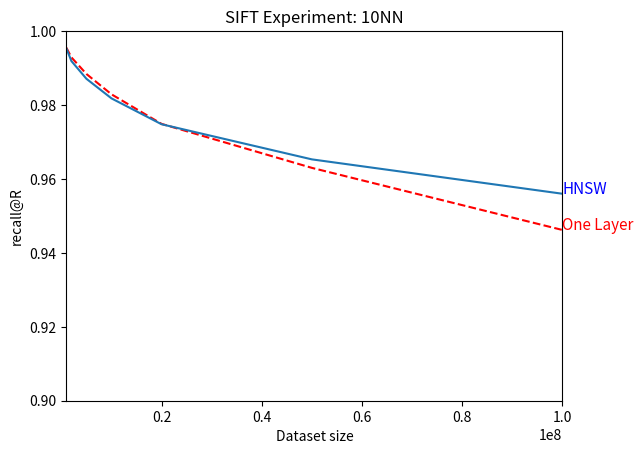

The script that saved this image:
import os
import matplotlib.pyplot as plt
import numpy

x = [1e+6, 2e+6, 5e+6, 1e+7, 2e+7, 5e+7, 1e+8]

one_1nn = [0.9987, 0.9968, 0.9938, 0.9911, 0.9856, 0.9752, 0.965]
rnd_1nn = [0.998, 0.9959, 0.9939, 0.9902, 0.9848, 0.979, 0.971]
one_10nn = [0.9955, 0.9929, 0.9884, 0.9829, 0.9749, 0.963, 0.9462]
rnd_10nn = [0.9953, 0.9919, 0.9871, 0.9818, 0.9748, 0.9653, 0.956]


plt.plot(x, one_10nn, 'r--')
plt.plot(x, rnd_10nn)
plt.axis([1e+6, 1e+8, 0.90, 1])

plt.xlabel('Dataset size')
plt.ylabel('recall@R')
plt.text(1e+8+1, one_10nn[-1], 'One Layer', fontsize=11, color=(1,0,0))
plt.text(1e+8+1, rnd_10nn[-1], 'HNSW', fontsize=11, color=(0,0,1))
plt.title('SIFT Experiment: 10NN')
plt.savefig('sift10NN.png')

#plt.show()
